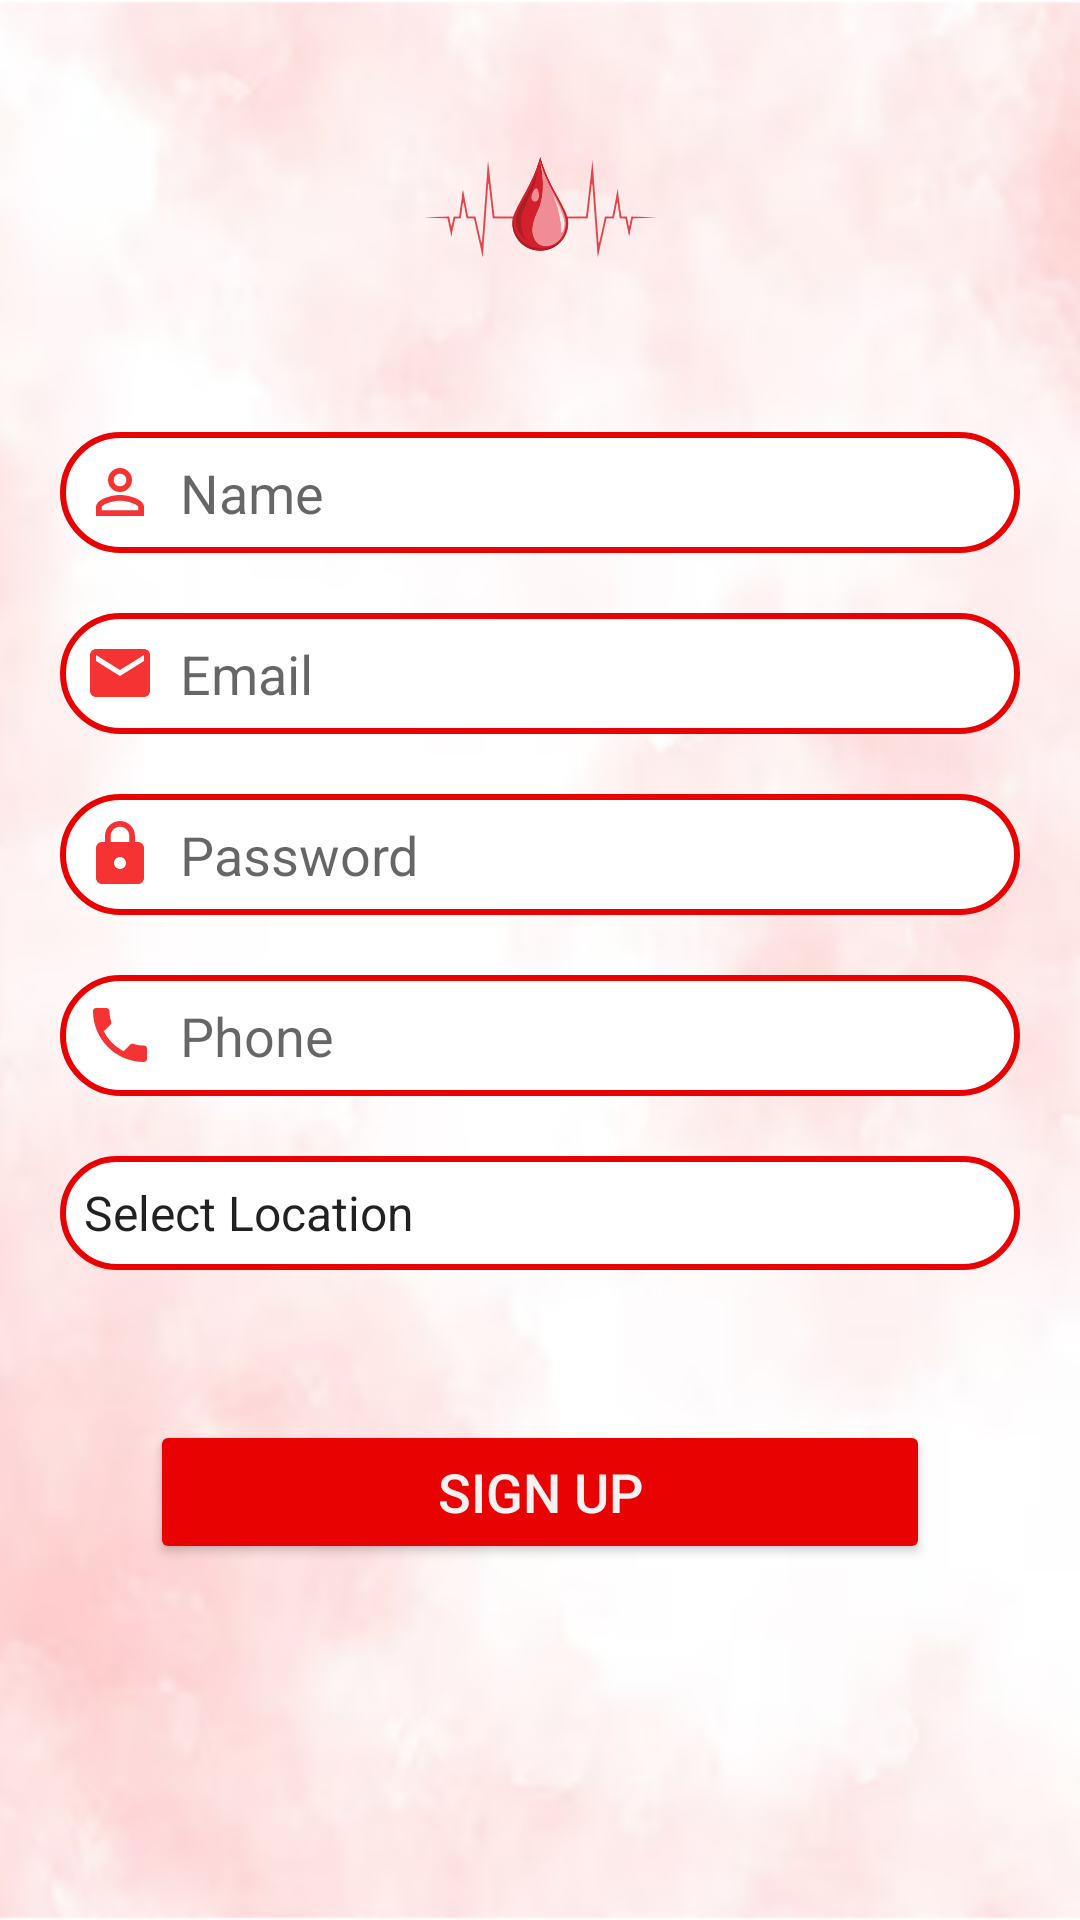

Here is an Android app screen rendered from its layout file. Give the layout XML and the strings, colors and styles it references.
<!-- AndroidManifest.xml: application theme Theme.BloodUp -->
<!-- res/layout/activity_sign_up_hospital.xml -->
<?xml version="1.0" encoding="utf-8"?>
<RelativeLayout xmlns:android="http://schemas.android.com/apk/res/android"
    android:layout_width="match_parent"
    android:layout_height="match_parent"
    xmlns:tools="http://schemas.android.com/tools"
    xmlns:app="http://schemas.android.com/apk/res-auto"
    android:background="@drawable/blood_background"
    android:orientation="vertical"
    tools:context=".SignUpHospital">
    <ScrollView
        android:layout_width="match_parent"
        android:layout_height="wrap_content">

        <LinearLayout
            android:layout_width="match_parent"
            android:layout_height="wrap_content"
            android:orientation="vertical">

            <LinearLayout
                android:layout_width="match_parent"
                android:layout_height="match_parent"
                android:layout_marginTop="10dp"
                android:orientation="vertical"
                android:padding="20dp">

                <ImageView
                    android:id="@+id/imageView3"
                    android:layout_width="231dp"
                    android:layout_height="84dp"
                    android:layout_gravity="center"
                    app:srcCompat="@drawable/blood_dot"/>

                <EditText
                    android:id="@+id/signup_name"
                    android:layout_width="match_parent"
                    android:layout_height="wrap_content"
                    android:layout_marginTop="30dp"
                    android:background="@drawable/color_border"
                    android:drawableLeft="@drawable/ic_baseline_person_outline_24"
                    android:drawablePadding="8dp"
                    android:hint="Name"
                    android:padding="8dp" />

                <EditText
                    android:id="@+id/signup_email"
                    android:layout_width="match_parent"
                    android:layout_height="wrap_content"
                    android:layout_marginTop="20dp"
                    android:background="@drawable/color_border"
                    android:drawableLeft="@drawable/ic_baseline_email_24"
                    android:drawablePadding="8dp"
                    android:hint="Email"
                    android:padding="8dp" />

                <EditText
                    android:id="@+id/signup_password"
                    android:layout_width="match_parent"
                    android:layout_height="wrap_content"
                    android:layout_marginTop="20dp"
                    android:background="@drawable/color_border"
                    android:drawableLeft="@drawable/ic_baseline_lock_24"
                    android:drawablePadding="8dp"
                    android:hint="Password"
                    android:inputType="textPassword"
                    android:padding="8dp" />

                <EditText
                    android:id="@+id/signup_phone"
                    android:layout_width="match_parent"
                    android:layout_height="wrap_content"
                    android:layout_marginTop="20dp"
                    android:background="@drawable/color_border"
                    android:drawableLeft="@drawable/ic_baseline_phone_24"
                    android:drawablePadding="8dp"
                    android:hint="Phone"
                    android:inputType="textPassword"
                    android:padding="8dp" />

                <Spinner
                    android:id="@+id/LocationSpinnerDonorRegister"
                    android:layout_width="match_parent"
                    android:layout_height="38dp"
                    android:layout_marginTop="20dp"
                    android:layout_marginBottom="20dp"
                    android:background="@drawable/color_border"
                    android:entries="@array/Location" />
                

                <Button
                    android:id="@+id/signup_button"
                    android:layout_width="match_parent"
                    android:layout_height="wrap_content"
                    android:layout_marginTop="30dp"
                    android:layout_marginStart="30dp"
                    android:layout_marginEnd="30dp"
                    android:backgroundTint="#E80202"
                    android:text="Sign Up"
                    android:textColor="#F6F2F2"
                    android:textSize="18sp" />

            </LinearLayout>
        </LinearLayout>
    </ScrollView>

</RelativeLayout>
<!-- resources referenced by this layout -->
<resources>
  <string-array name="Location">
          <item>Select Location</item>
          <item>Toumba</item>
          <item>Kentro</item>
          <item>Pylaia</item>
          <item>Asvestoxwri</item>
          <item>Eksoxi</item>
      </string-array>
  <!-- drawable blood_background: png bitmap (drawable, 168725 bytes) -->
  <!-- drawable blood_dot: png bitmap (drawable, 51054 bytes) -->
  <!-- drawable color_border (drawable) -->
  <?xml version="1.0" encoding="utf-8"?>
  <shape xmlns:tools="http://schemas.android.com/tools"
      xmlns:android="http://schemas.android.com/apk/res/android"
      tools:ignore="ExtraText">
      android:shape="rectangle">
      <corners
          android:radius="20dp"/>
      <stroke
          android:color="@color/red"
          android:width="2dp"/>
      <solid
          android:color="@color/white"/>s
  
  
  </shape>
  <!-- drawable ic_baseline_email_24 (drawable) -->
  <vector android:height="24dp" android:tint="#F63333"
      android:viewportHeight="24" android:viewportWidth="24"
      android:width="24dp" xmlns:android="http://schemas.android.com/apk/res/android">
      <path android:fillColor="@android:color/white" android:pathData="M20,4L4,4c-1.1,0 -1.99,0.9 -1.99,2L2,18c0,1.1 0.9,2 2,2h16c1.1,0 2,-0.9 2,-2L22,6c0,-1.1 -0.9,-2 -2,-2zM20,8l-8,5 -8,-5L4,6l8,5 8,-5v2z"/>
  </vector>
  <!-- drawable ic_baseline_lock_24 (drawable) -->
  <vector android:height="24dp" android:tint="#F63333"
      android:viewportHeight="24" android:viewportWidth="24"
      android:width="24dp" xmlns:android="http://schemas.android.com/apk/res/android">
      <path android:fillColor="@android:color/white" android:pathData="M18,8h-1L17,6c0,-2.76 -2.24,-5 -5,-5S7,3.24 7,6v2L6,8c-1.1,0 -2,0.9 -2,2v10c0,1.1 0.9,2 2,2h12c1.1,0 2,-0.9 2,-2L20,10c0,-1.1 -0.9,-2 -2,-2zM12,17c-1.1,0 -2,-0.9 -2,-2s0.9,-2 2,-2 2,0.9 2,2 -0.9,2 -2,2zM15.1,8L8.9,8L8.9,6c0,-1.71 1.39,-3.1 3.1,-3.1 1.71,0 3.1,1.39 3.1,3.1v2z"/>
  </vector>
  <!-- drawable ic_baseline_person_outline_24 (drawable) -->
  <vector android:height="24dp" android:tint="#F63333"
      android:viewportHeight="24" android:viewportWidth="24"
      android:width="24dp" xmlns:android="http://schemas.android.com/apk/res/android">
      <path android:fillColor="@android:color/white" android:pathData="M12,5.9c1.16,0 2.1,0.94 2.1,2.1s-0.94,2.1 -2.1,2.1S9.9,9.16 9.9,8s0.94,-2.1 2.1,-2.1m0,9c2.97,0 6.1,1.46 6.1,2.1v1.1L5.9,18.1L5.9,17c0,-0.64 3.13,-2.1 6.1,-2.1M12,4C9.79,4 8,5.79 8,8s1.79,4 4,4 4,-1.79 4,-4 -1.79,-4 -4,-4zM12,13c-2.67,0 -8,1.34 -8,4v3h16v-3c0,-2.66 -5.33,-4 -8,-4z"/>
  </vector>
  <!-- drawable ic_baseline_phone_24 (drawable) -->
  <vector android:height="24dp" android:tint="#F63333"
      android:viewportHeight="24" android:viewportWidth="24"
      android:width="24dp" xmlns:android="http://schemas.android.com/apk/res/android">
      <path android:fillColor="@android:color/white" android:pathData="M6.62,10.79c1.44,2.83 3.76,5.14 6.59,6.59l2.2,-2.2c0.27,-0.27 0.67,-0.36 1.02,-0.24 1.12,0.37 2.33,0.57 3.57,0.57 0.55,0 1,0.45 1,1V20c0,0.55 -0.45,1 -1,1 -9.39,0 -17,-7.61 -17,-17 0,-0.55 0.45,-1 1,-1h3.5c0.55,0 1,0.45 1,1 0,1.25 0.2,2.45 0.57,3.57 0.11,0.35 0.03,0.74 -0.25,1.02l-2.2,2.2z"/>
  </vector>
  <style name="Theme.BloodUp" parent="Theme.AppCompat.Light.DarkActionBar">
          
          <item name="colorPrimary">@android:color/holo_red_dark</item>
          <item name="colorPrimaryDark">@android:color/holo_red_dark</item>
          <item name="colorAccent">@color/teal_200</item>
          
      </style>
  <color name="red">#E80202</color>
  <color name="white">#FFFFFFFF</color>
  <color name="teal_200">#FF03DAC5</color>
</resources>
